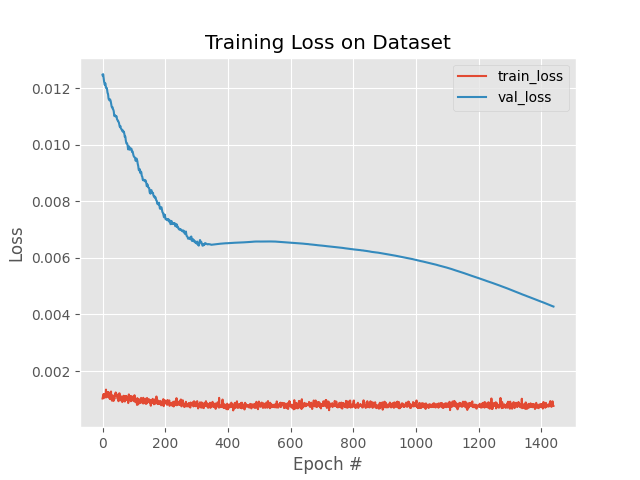

The file beside this chart, header and first rows:
, val_loss, val_accuracy, loss, accuracy, lr
0, 0.01247, 1.0, 0.001029, 1.0, 9.999999747378752e-06
1, 0.01242, 1.0, 0.001095, 1.0, 9.999999747378752e-06
2, 0.01248, 1.0, 0.001138, 1.0, 9.999999747378752e-06
3, 0.01239, 1.0, 0.001183, 1.0, 9.999999747378752e-06
4, 0.0123, 1.0, 0.001156, 1.0, 9.999999747378752e-06
5, 0.01222, 1.0, 0.001052, 1.0, 9.999999747378752e-06
6, 0.01217, 1.0, 0.001189, 1.0, 9.999999747378752e-06
7, 0.01211, 1.0, 0.001151, 1.0, 9.999999747378752e-06
8, 0.01214, 1.0, 0.001125, 1.0, 9.999999747378752e-06
9, 0.01217, 1.0, 0.001071, 1.0, 9.999999747378752e-06
10, 0.01208, 1.0, 0.001156, 1.0, 9.999999747378752e-06
11, 0.01201, 1.0, 0.001343, 1.0, 9.999999747378752e-06
12, 0.012, 1.0, 0.001069, 1.0, 9.999999747378752e-06
13, 0.01201, 1.0, 0.001184, 1.0, 9.999999747378752e-06
14, 0.01199, 1.0, 0.001087, 1.0, 9.999999747378752e-06
15, 0.01189, 1.0, 0.001253, 1.0, 9.999999747378752e-06
16, 0.01182, 1.0, 0.001173, 1.0, 9.999999747378752e-06
17, 0.01181, 1.0, 0.001244, 1.0, 9.999999747378752e-06
18, 0.01175, 1.0, 0.001179, 1.0, 9.999999747378752e-06
19, 0.01164, 1.0, 0.001253, 0.9978, 9.999999747378752e-06
20, 0.0116, 1.0, 0.001124, 1.0, 9.999999747378752e-06
21, 0.01158, 1.0, 0.001125, 1.0, 9.999999747378752e-06
22, 0.01156, 1.0, 0.001034, 1.0, 9.999999747378752e-06
23, 0.01158, 1.0, 0.001143, 1.0, 9.999999747378752e-06
24, 0.0116, 1.0, 0.001013, 1.0, 9.999999747378752e-06
25, 0.01157, 1.0, 0.001059, 1.0, 9.999999747378752e-06
26, 0.01154, 1.0, 0.001146, 1.0, 9.999999747378752e-06
27, 0.01147, 1.0, 0.001275, 0.9976, 9.999999747378752e-06
28, 0.01141, 1.0, 0.001027, 1.0, 9.999999747378752e-06
29, 0.01135, 1.0, 0.001021, 1.0, 9.999999747378752e-06
30, 0.01132, 1.0, 0.0009532, 1.0, 9.999999747378752e-06
31, 0.01131, 1.0, 0.00107, 0.9976, 9.999999747378752e-06
32, 0.01132, 1.0, 0.001139, 1.0, 9.999999747378752e-06
33, 0.01125, 1.0, 0.001001, 1.0, 9.999999747378752e-06
34, 0.01124, 1.0, 0.001123, 1.0, 9.999999747378752e-06
35, 0.01121, 1.0, 0.0009422, 1.0, 9.999999747378752e-06
36, 0.01116, 1.0, 0.001071, 1.0, 9.999999747378752e-06
37, 0.01105, 1.0, 0.001035, 1.0, 9.999999747378752e-06
38, 0.01101, 1.0, 0.001011, 1.0, 9.999999747378752e-06
39, 0.01102, 1.0, 0.001104, 1.0, 9.999999747378752e-06
40, 0.01104, 1.0, 0.00117, 1.0, 9.999999747378752e-06
41, 0.01101, 1.0, 0.001152, 1.0, 9.999999747378752e-06
42, 0.01101, 1.0, 0.001241, 1.0, 9.999999747378752e-06
43, 0.01099, 1.0, 0.001115, 1.0, 9.999999747378752e-06
44, 0.01101, 1.0, 0.00114, 1.0, 9.999999747378752e-06
45, 0.01099, 1.0, 0.001173, 1.0, 9.999999747378752e-06
46, 0.0109, 1.0, 0.001166, 1.0, 9.999999747378752e-06
47, 0.01088, 1.0, 0.001074, 1.0, 9.999999747378752e-06
48, 0.01087, 1.0, 0.00102, 1.0, 9.999999747378752e-06
49, 0.01083, 1.0, 0.001049, 1.0, 9.999999747378752e-06
50, 0.01083, 1.0, 0.001097, 1.0, 9.999999747378752e-06
51, 0.0108, 1.0, 0.0009334, 1.0, 9.999999747378752e-06
52, 0.01079, 1.0, 0.001195, 1.0, 9.999999747378752e-06
53, 0.01073, 1.0, 0.001135, 1.0, 9.999999747378752e-06
54, 0.01066, 1.0, 0.001212, 0.9976, 9.999999747378752e-06
55, 0.01063, 1.0, 0.001032, 1.0, 9.999999747378752e-06
56, 0.01063, 1.0, 0.0009964, 1.0, 9.999999747378752e-06
57, 0.01066, 1.0, 0.001021, 1.0, 9.999999747378752e-06
58, 0.01059, 1.0, 0.001096, 1.0, 9.999999747378752e-06
59, 0.01057, 1.0, 0.0009663, 1.0, 9.999999747378752e-06
... 1,380 more rows
